Image classification data set "dataset_split" (Ibad2004/plant_Disease_detection on GitHub). Class labels (15): pepper bell bacterial spot, pepper bell healthy, potato early blight, potato late blight, potato healthy, tomato bacterial spot, tomato early blight, tomato late blight, tomato leaf mold, tomato septoria leaf spot, tomato two-spotted spider mite, tomato target spot, tomato yellow leaf curl virus, tomato mosaic virus, tomato healthy.

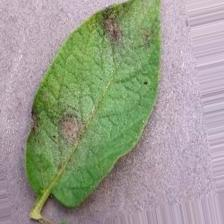
Label: potato late blight

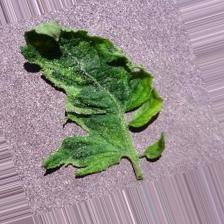
Label: tomato mosaic virus

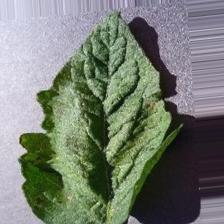
Label: tomato target spot

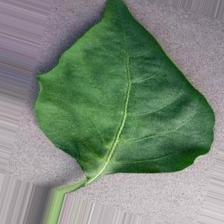
Label: pepper bell healthy

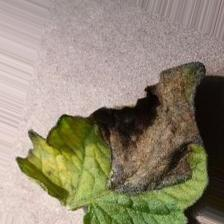
Label: tomato late blight

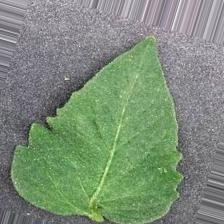
Label: tomato healthy
